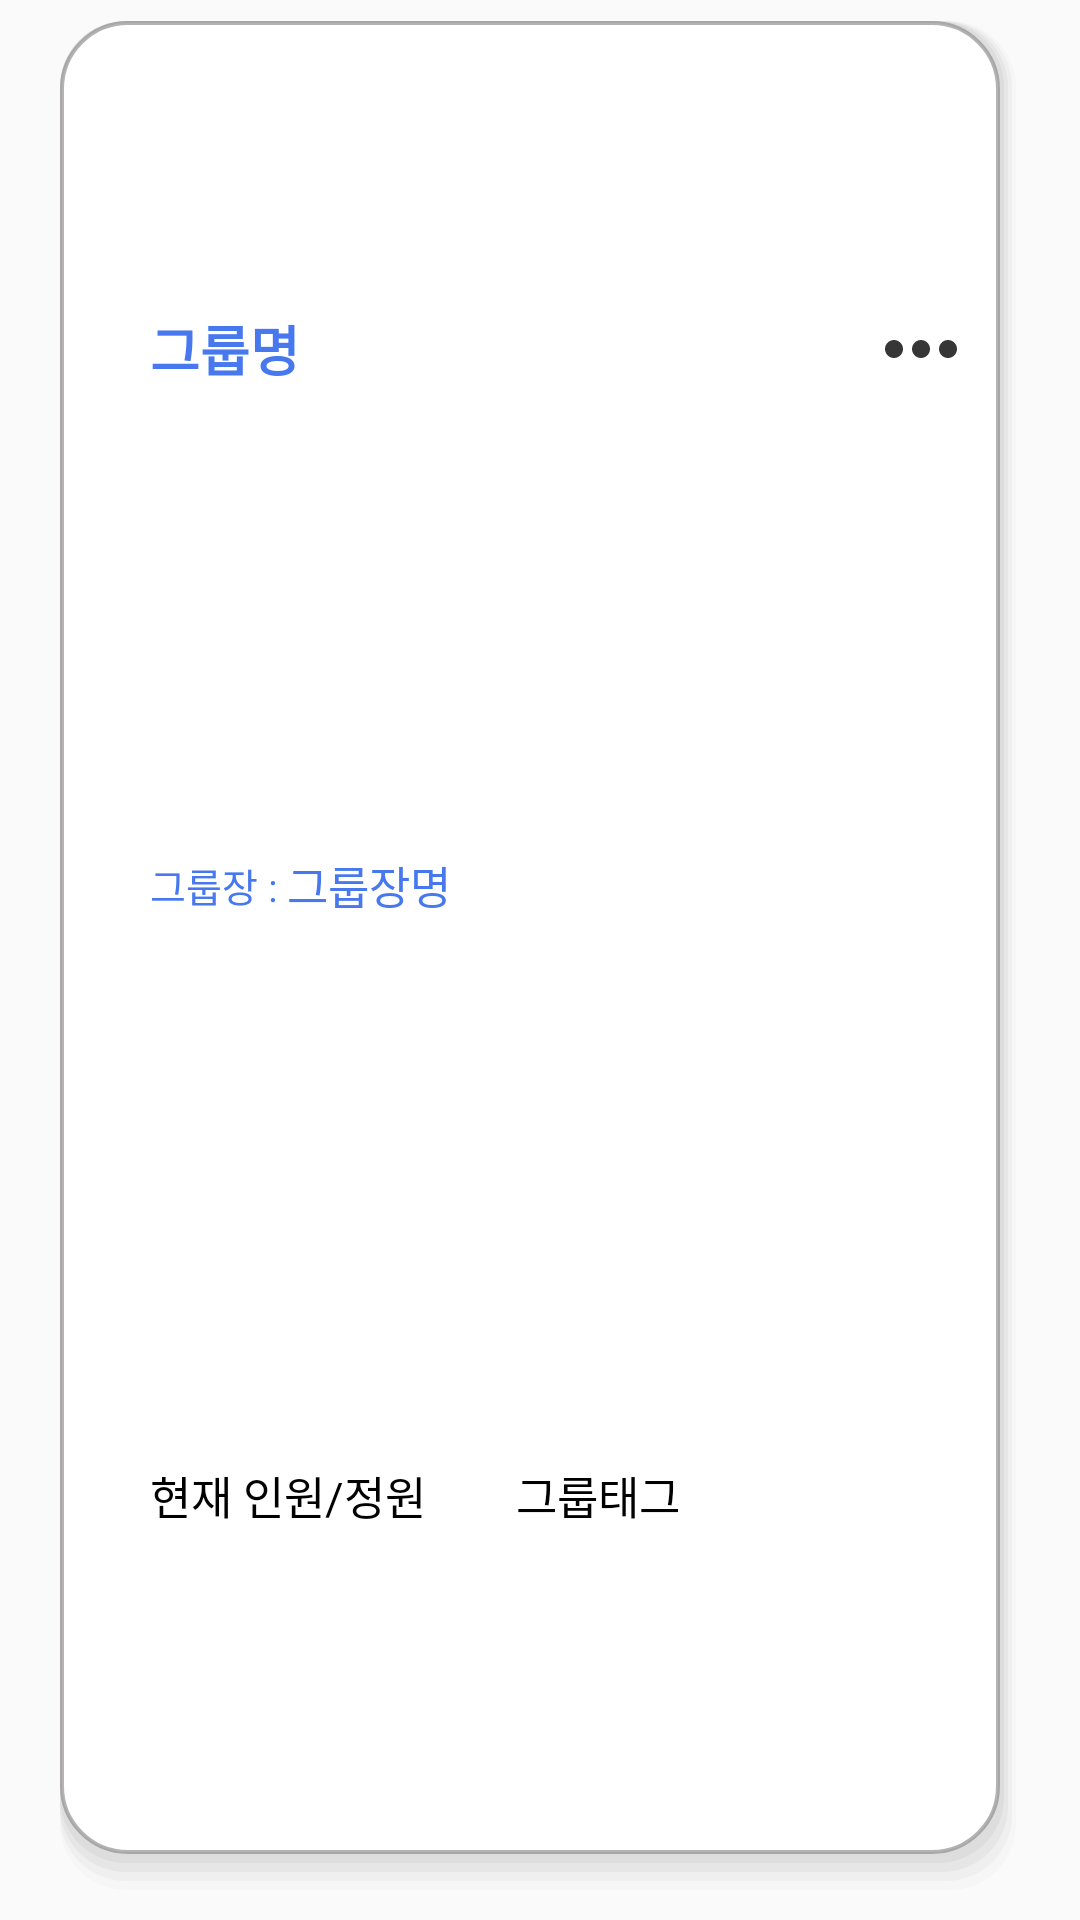

The Android layout XML behind this screen, and the referenced resources:
<!-- AndroidManifest.xml: application theme AppTheme -->
<!-- res/layout/group_item.xml -->
<?xml version="1.0" encoding="utf-8"?>
<LinearLayout xmlns:android="http://schemas.android.com/apk/res/android"
    android:id="@+id/groupItem"
    android:layout_width="match_parent"
    android:layout_height="142dp"
    android:orientation="horizontal"
    android:paddingTop="0dp"
    android:paddingEnd="0dp">

    <LinearLayout
        android:layout_width="match_parent"
        android:layout_height="match_parent"
        android:layout_marginHorizontal="20dp"
        android:layout_marginVertical="7dp"
        android:background="@drawable/edge_groupitem"
        android:orientation="vertical"
        android:paddingHorizontal="15dp"
        android:paddingVertical="10dp"
        android:paddingStart="30dp">

        <LinearLayout
            android:layout_width="match_parent"
            android:layout_height="0dp"
            android:layout_weight="1.2"
            android:orientation="horizontal"
            android:paddingTop="2dp"
            android:paddingBottom="0dp">

            <TextView
                android:id="@+id/groupListItem_GroupName"
                android:layout_width="0dp"
                android:layout_height="match_parent"
                android:layout_gravity="center"
                android:layout_weight="4"
                android:gravity="center_vertical"
                android:text="그룹명"
                android:textColor="#4778ee"
                android:textSize="18dp"
                android:textStyle="bold"></TextView>

            <ImageButton
                android:id="@+id/groupListItem_setButton"
                android:layout_width="wrap_content"
                android:layout_height="match_parent"
                android:background="@android:color/transparent"
                android:paddingVertical="10dp"
                android:scaleType="centerInside"
                android:src="@drawable/ic_baseline_more_horiz_24"></ImageButton>
        </LinearLayout>

        <LinearLayout
            android:layout_width="match_parent"
            android:layout_height="0dp"
            android:layout_weight="1">

            <TextView
                android:layout_width="wrap_content"
                android:layout_height="match_parent"
                android:gravity="center_vertical"
                android:text="그룹장 : "
                android:textColor="#4778ee"
                android:textSize="13dp"></TextView>


            <TextView
                android:id="@+id/groupListItem_GroupLeaderName"
                android:layout_width="0dp"
                android:layout_height="match_parent"
                android:layout_weight="2"
                android:gravity="center_vertical"
                android:text="그룹장명"
                android:textColor="#4778ee"
                android:textSize="15dp"></TextView>

        </LinearLayout>

        <LinearLayout
            android:layout_width="match_parent"
            android:layout_height="0dp"
            android:layout_weight="1.5"
            android:paddingBottom="3dp"
            android:layout_gravity="top"
            android:orientation="horizontal">

            <TextView
                android:id="@+id/groupListItem_MemInfo"
                android:layout_width="wrap_content"
                android:layout_height="match_parent"
                android:layout_gravity="end"
                android:gravity="start|center_vertical"
                android:text="현재 인원/정원"
                android:textSize="15dp"></TextView>

            <TextView
                android:id="@+id/groupListItem_GroupTag"
                android:layout_width="wrap_content"
                android:layout_height="match_parent"
                android:layout_gravity="end"
                android:layout_marginLeft="30dp"
                android:gravity="start|center_vertical"
                android:text="그룹태그"
                android:textSize="15dp"></TextView>
        </LinearLayout>


    </LinearLayout>

</LinearLayout>
<!-- resources referenced by this layout -->
<resources>
  <!-- drawable edge_groupitem (drawable) -->
  <?xml version="1.0" encoding="utf-8"?>
  <layer-list xmlns:android="http://schemas.android.com/apk/res/android" >
  
      
      <item> <shape> <padding android:top="0dp" android:right="1.5dp" android:bottom="3dp" android:left="0dp" /> <corners android:radius="22dp" /> <solid android:color="#00CCCCCC" /> </shape> </item>
      <item> <shape> <padding android:top="0dp" android:right="1.5dp" android:bottom="3dp" android:left="0dp" /> <corners android:radius="22dp" /> <solid android:color="#15CCCCCC" /> </shape> </item>
      <item> <shape> <padding android:top="0dp" android:right="1.5dp" android:bottom="3dp" android:left="0dp" /> <corners android:radius="22dp" /> <solid android:color="#30CCCCCC" /> </shape> </item>
      <item> <shape> <padding android:top="0dp" android:right="1.5dp" android:bottom="3dp" android:left="0dp" /> <corners android:radius="22dp" /> <solid android:color="#45CCCCCC" /> </shape> </item>
      <item> <shape> <padding android:top="0dp" android:right="1.5dp" android:bottom="3dp" android:left="0dp" /> <corners android:radius="22dp" /> <solid android:color="#60CCCCCC" /> </shape> </item>
  
      
      <item>
          <shape android:shape="rectangle">
              <stroke android:width = "1.4dp"
                  android:color = "#A98F8C8C"/>
              <solid android:color = "#ffffff"/>
              <corners android:radius="22dp"/>
          </shape>
      </item>
  </layer-list>
  <!-- drawable ic_baseline_more_horiz_24 (drawable) -->
  <vector android:height="36dp" android:tint="#363636"
      android:viewportHeight="24" android:viewportWidth="24"
      android:width="36dp" xmlns:android="http://schemas.android.com/apk/res/android">
      <path android:fillColor="@android:color/white" android:pathData="M6,10c-1.1,0 -2,0.9 -2,2s0.9,2 2,2 2,-0.9 2,-2 -0.9,-2 -2,-2zM18,10c-1.1,0 -2,0.9 -2,2s0.9,2 2,2 2,-0.9 2,-2 -0.9,-2 -2,-2zM12,10c-1.1,0 -2,0.9 -2,2s0.9,2 2,2 2,-0.9 2,-2 -0.9,-2 -2,-2z"/>
  </vector>
  <style name="AppTheme" parent="Theme.AppCompat.Light">
          
          <item name="colorPrimary">@color/colorPrimary</item>
          <item name="colorPrimaryDark">@color/colorPrimaryDark</item>
          <item name="colorAccent">@color/colorAccent</item>
          <item name="android:textColor">#000000</item>
      </style>
  <color name="colorPrimary">#ffffff</color>
  <color name="colorPrimaryDark">#ffffff</color>
  <color name="colorAccent">#03DAC5</color>
</resources>
